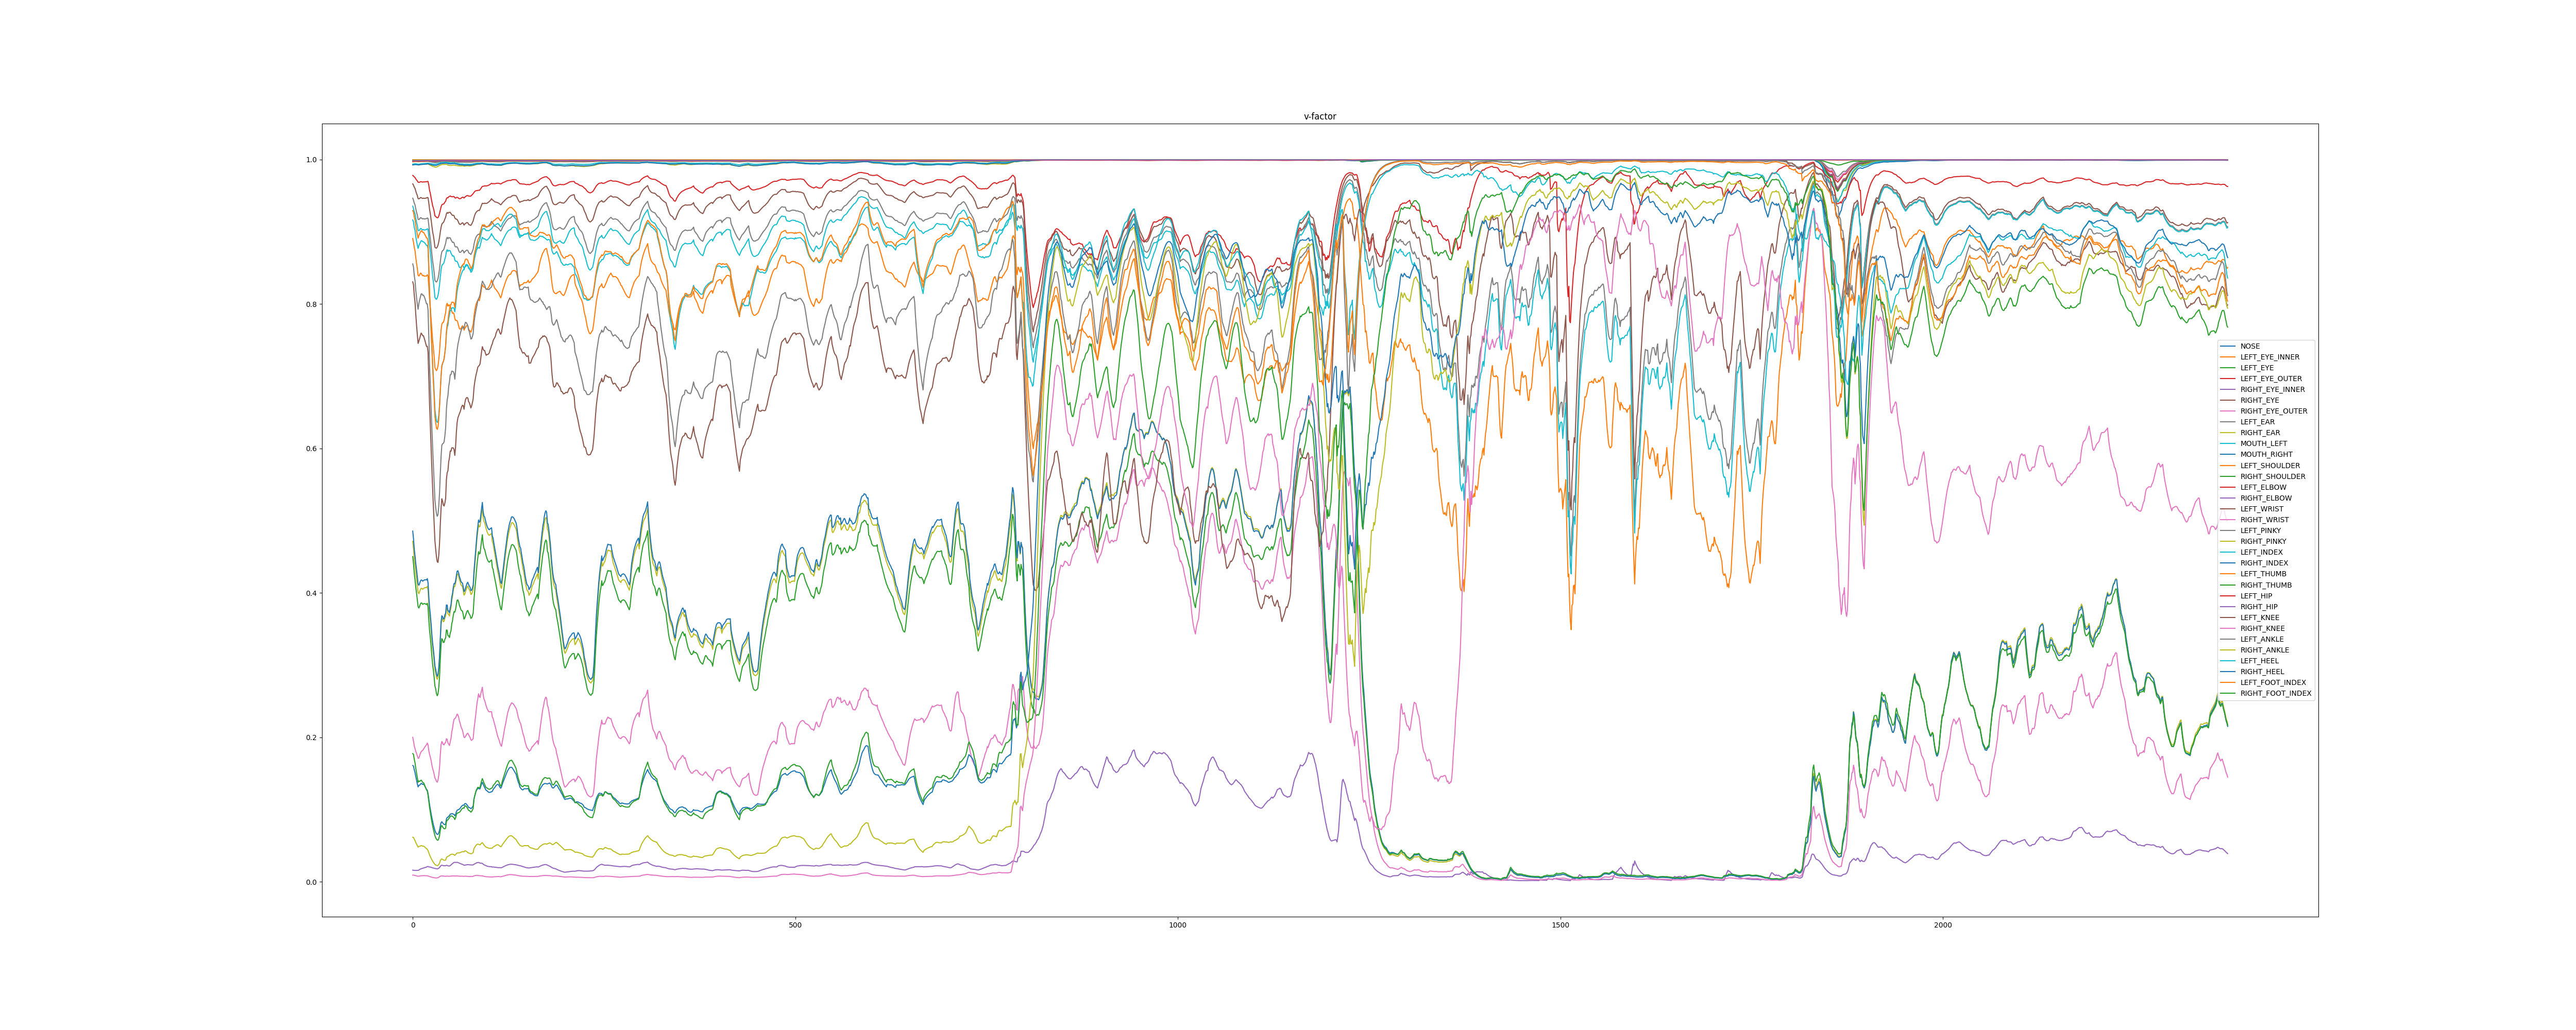

Data behind this chart, as committed beside it:
NOSE, LEFT_EYE_INNER, LEFT_EYE, LEFT_EYE_OUTER, RIGHT_EYE_INNER, RIGHT_EYE, RIGHT_EYE_OUTER, LEFT_EAR, RIGHT_EAR, MOUTH_LEFT, MOUTH_RIGHT, LEFT_SHOULDER, RIGHT_SHOULDER, LEFT_ELBOW, RIGHT_ELBOW, LEFT_WRIST, RIGHT_WRIST, LEFT_PINKY, RIGHT_PINKY, LEFT_INDEX, RIGHT_INDEX, LEFT_THUMB, RIGHT_THUMB, LEFT_HIP
0.9988, 0.997, 0.9979, 0.9979, 0.9979, 0.9988, 0.9985, 0.9977, 0.9931, 0.9938, 0.9926, 0.9998, 0.9989, 0.9781, 0.01609, 0.9665, 0.2, 0.9467, 0.4714, 0.9356, 0.4856, 0.8908, 0.4503, 0.9979
0.9988, 0.9971, 0.998, 0.998, 0.998, 0.9989, 0.9986, 0.9978, 0.9934, 0.994, 0.9928, 0.9998, 0.9989, 0.9774, 0.01591, 0.9646, 0.1947, 0.9438, 0.4612, 0.9322, 0.4749, 0.8856, 0.4407, 0.9979
0.9989, 0.9972, 0.9981, 0.998, 0.998, 0.9989, 0.9986, 0.9979, 0.9935, 0.9941, 0.993, 0.9998, 0.9989, 0.9761, 0.0157, 0.9619, 0.1881, 0.9398, 0.4468, 0.9276, 0.4602, 0.8785, 0.4268, 0.9979
0.9989, 0.9973, 0.9981, 0.9981, 0.9981, 0.999, 0.9987, 0.9979, 0.9937, 0.9942, 0.9932, 0.9998, 0.9989, 0.9752, 0.01568, 0.9601, 0.1844, 0.9372, 0.438, 0.9247, 0.4511, 0.8739, 0.4182, 0.998
0.9989, 0.9973, 0.9981, 0.9981, 0.9981, 0.999, 0.9987, 0.9979, 0.9937, 0.9943, 0.9932, 0.9998, 0.999, 0.9733, 0.01564, 0.9563, 0.1805, 0.9317, 0.4275, 0.9184, 0.4402, 0.8643, 0.4076, 0.9979
0.9989, 0.9973, 0.998, 0.9981, 0.9981, 0.9989, 0.9987, 0.9978, 0.9935, 0.9941, 0.993, 0.9998, 0.9989, 0.9718, 0.01569, 0.953, 0.1777, 0.927, 0.4195, 0.913, 0.432, 0.8562, 0.3995, 0.9979
0.9988, 0.9973, 0.998, 0.9981, 0.9981, 0.9989, 0.9987, 0.9977, 0.9934, 0.9941, 0.993, 0.9998, 0.9989, 0.9706, 0.01576, 0.9503, 0.1744, 0.9232, 0.4102, 0.9087, 0.4223, 0.8495, 0.3904, 0.9979
0.9988, 0.9971, 0.9978, 0.998, 0.998, 0.9988, 0.9986, 0.9975, 0.993, 0.9938, 0.9926, 0.9998, 0.9989, 0.9687, 0.01578, 0.946, 0.171, 0.9174, 0.4007, 0.902, 0.4125, 0.8399, 0.381, 0.9979
0.9988, 0.9971, 0.9978, 0.998, 0.998, 0.9988, 0.9986, 0.9975, 0.9929, 0.9938, 0.9927, 0.9998, 0.9989, 0.9685, 0.0162, 0.9457, 0.1712, 0.917, 0.3989, 0.9016, 0.4105, 0.8388, 0.3791, 0.998
0.9988, 0.9972, 0.9979, 0.998, 0.9981, 0.9989, 0.9987, 0.9976, 0.9931, 0.994, 0.9929, 0.9998, 0.9989, 0.9688, 0.01694, 0.9463, 0.1746, 0.9179, 0.4015, 0.9026, 0.4131, 0.8402, 0.3815, 0.998
0.9989, 0.9973, 0.998, 0.9981, 0.9981, 0.9989, 0.9987, 0.9977, 0.9934, 0.9942, 0.9932, 0.9998, 0.9989, 0.9694, 0.01757, 0.9475, 0.1779, 0.9196, 0.4048, 0.9046, 0.4164, 0.8429, 0.3847, 0.9981
0.9989, 0.9973, 0.998, 0.9981, 0.9982, 0.9989, 0.9988, 0.9977, 0.9935, 0.9943, 0.9933, 0.9998, 0.9989, 0.9695, 0.01799, 0.9474, 0.18, 0.9195, 0.4063, 0.9045, 0.4178, 0.8425, 0.3861, 0.9981
0.9989, 0.9974, 0.998, 0.9981, 0.9982, 0.9989, 0.9988, 0.9977, 0.9935, 0.9944, 0.9934, 0.9998, 0.9989, 0.9691, 0.01833, 0.9467, 0.1813, 0.9185, 0.4063, 0.9033, 0.4177, 0.8405, 0.3858, 0.9981
0.9989, 0.9974, 0.998, 0.9981, 0.9982, 0.9989, 0.9988, 0.9977, 0.9936, 0.9944, 0.9934, 0.9998, 0.9989, 0.969, 0.01865, 0.9463, 0.1819, 0.9179, 0.405, 0.9026, 0.4161, 0.8392, 0.3841, 0.9982
0.9989, 0.9974, 0.998, 0.9982, 0.9982, 0.9989, 0.9988, 0.9977, 0.9936, 0.9946, 0.9936, 0.9998, 0.999, 0.9692, 0.01895, 0.9467, 0.1835, 0.9184, 0.4061, 0.9032, 0.4171, 0.8398, 0.3849, 0.9982
0.9989, 0.9974, 0.998, 0.9982, 0.9982, 0.9989, 0.9988, 0.9977, 0.9936, 0.9946, 0.9936, 0.9998, 0.999, 0.9691, 0.01928, 0.9463, 0.1852, 0.9178, 0.4068, 0.9026, 0.4178, 0.8386, 0.3852, 0.9982
0.9989, 0.9974, 0.998, 0.9982, 0.9982, 0.9989, 0.9988, 0.9977, 0.9937, 0.9947, 0.9937, 0.9998, 0.999, 0.9692, 0.01968, 0.9464, 0.1869, 0.9179, 0.4073, 0.9027, 0.4182, 0.8386, 0.385, 0.9983
0.9989, 0.9975, 0.998, 0.9982, 0.9983, 0.9989, 0.9988, 0.9977, 0.9938, 0.9948, 0.9938, 0.9998, 0.999, 0.9693, 0.02004, 0.9468, 0.1884, 0.9182, 0.4074, 0.9031, 0.4182, 0.839, 0.3846, 0.9983
0.9989, 0.9975, 0.9981, 0.9983, 0.9983, 0.999, 0.9989, 0.9978, 0.9939, 0.9949, 0.9939, 0.9998, 0.999, 0.9693, 0.02035, 0.9468, 0.1896, 0.9182, 0.4073, 0.903, 0.4179, 0.8386, 0.3839, 0.9983
0.999, 0.9976, 0.9981, 0.9983, 0.9984, 0.999, 0.9989, 0.9978, 0.994, 0.9951, 0.9941, 0.9998, 0.999, 0.9698, 0.02098, 0.9477, 0.1921, 0.9193, 0.4093, 0.9043, 0.4198, 0.8406, 0.3856, 0.9983
0.999, 0.9976, 0.9981, 0.9983, 0.9984, 0.999, 0.9989, 0.9978, 0.994, 0.9951, 0.9942, 0.9998, 0.999, 0.9698, 0.02111, 0.9472, 0.1897, 0.9186, 0.4037, 0.9035, 0.4141, 0.8392, 0.3802, 0.9983
0.9989, 0.9975, 0.9979, 0.9982, 0.9983, 0.9989, 0.9988, 0.9976, 0.9934, 0.9949, 0.9939, 0.9998, 0.999, 0.9645, 0.02063, 0.9399, 0.1816, 0.9092, 0.3855, 0.8932, 0.395, 0.8241, 0.3624, 0.9983
0.9988, 0.9973, 0.9977, 0.9981, 0.9982, 0.9988, 0.9988, 0.9973, 0.9929, 0.9947, 0.9936, 0.9998, 0.999, 0.9574, 0.0204, 0.9309, 0.1763, 0.898, 0.3711, 0.8808, 0.38, 0.8068, 0.3478, 0.9983
0.9987, 0.9972, 0.9975, 0.998, 0.9981, 0.9987, 0.9987, 0.9971, 0.9923, 0.9945, 0.9933, 0.9998, 0.999, 0.9532, 0.02029, 0.9248, 0.1726, 0.8902, 0.3614, 0.8721, 0.3698, 0.7946, 0.338, 0.9983
0.9986, 0.997, 0.9973, 0.9979, 0.998, 0.9986, 0.9987, 0.9968, 0.9918, 0.9943, 0.993, 0.9998, 0.999, 0.9471, 0.02005, 0.9168, 0.168, 0.8801, 0.3492, 0.8612, 0.3569, 0.7797, 0.3257, 0.9982
0.9985, 0.9969, 0.9972, 0.9979, 0.9979, 0.9985, 0.9986, 0.9966, 0.9913, 0.9941, 0.9927, 0.9998, 0.999, 0.9416, 0.01956, 0.9086, 0.1617, 0.87, 0.3352, 0.8501, 0.3424, 0.7649, 0.3122, 0.9982
0.9985, 0.9968, 0.997, 0.9978, 0.9978, 0.9984, 0.9986, 0.9964, 0.9908, 0.9939, 0.9924, 0.9998, 0.9989, 0.9363, 0.01918, 0.9001, 0.1565, 0.8594, 0.3236, 0.8384, 0.3303, 0.7497, 0.3008, 0.9982
0.9984, 0.9967, 0.9969, 0.9977, 0.9978, 0.9984, 0.9986, 0.9963, 0.9905, 0.9938, 0.9923, 0.9998, 0.9989, 0.9329, 0.01903, 0.8947, 0.1532, 0.8524, 0.3152, 0.8307, 0.3215, 0.7395, 0.2925, 0.9982
0.9984, 0.9967, 0.9968, 0.9977, 0.9977, 0.9983, 0.9985, 0.9961, 0.9901, 0.9937, 0.9921, 0.9998, 0.9989, 0.9283, 0.01874, 0.8876, 0.1488, 0.8435, 0.3049, 0.8209, 0.3107, 0.7268, 0.2824, 0.9983
0.9983, 0.9966, 0.9967, 0.9977, 0.9977, 0.9983, 0.9985, 0.996, 0.9897, 0.9936, 0.9919, 0.9998, 0.9989, 0.9221, 0.01831, 0.8787, 0.1434, 0.8327, 0.2932, 0.8092, 0.2984, 0.7121, 0.271, 0.9983
0.9983, 0.9966, 0.9967, 0.9977, 0.9977, 0.9983, 0.9985, 0.996, 0.9896, 0.9937, 0.992, 0.9998, 0.9989, 0.9214, 0.01827, 0.8778, 0.142, 0.8312, 0.2892, 0.8074, 0.2942, 0.7095, 0.267, 0.9983
0.9984, 0.9967, 0.9968, 0.9978, 0.9978, 0.9983, 0.9985, 0.9961, 0.9897, 0.9939, 0.9922, 0.9998, 0.9989, 0.9201, 0.01793, 0.8774, 0.139, 0.8305, 0.2831, 0.8066, 0.2876, 0.7078, 0.2607, 0.9984
0.9984, 0.9969, 0.9969, 0.9979, 0.9979, 0.9984, 0.9986, 0.9963, 0.9902, 0.9942, 0.9926, 0.9998, 0.9989, 0.9195, 0.01781, 0.879, 0.1379, 0.8322, 0.2804, 0.8085, 0.2845, 0.7101, 0.2576, 0.9985
0.9985, 0.9971, 0.9971, 0.998, 0.998, 0.9985, 0.9987, 0.9965, 0.9907, 0.9946, 0.993, 0.9998, 0.9989, 0.9197, 0.0181, 0.8815, 0.1407, 0.8353, 0.2837, 0.8119, 0.2874, 0.7144, 0.2602, 0.9985
0.9986, 0.9973, 0.9973, 0.9982, 0.9982, 0.9986, 0.9988, 0.9968, 0.9913, 0.9949, 0.9935, 0.9998, 0.999, 0.9219, 0.01878, 0.8861, 0.1474, 0.8409, 0.2932, 0.8182, 0.2966, 0.7228, 0.2688, 0.9986
0.9987, 0.9975, 0.9975, 0.9983, 0.9983, 0.9987, 0.9989, 0.997, 0.9919, 0.9953, 0.9939, 0.9998, 0.999, 0.9254, 0.01968, 0.8921, 0.1578, 0.8485, 0.3086, 0.8266, 0.3118, 0.7344, 0.2832, 0.9986
0.9988, 0.9977, 0.9977, 0.9984, 0.9984, 0.9988, 0.999, 0.9972, 0.9925, 0.9956, 0.9943, 0.9998, 0.999, 0.9301, 0.0212, 0.8996, 0.1751, 0.8583, 0.3337, 0.8376, 0.3371, 0.7501, 0.3073, 0.9987
0.9989, 0.9979, 0.9979, 0.9985, 0.9985, 0.9989, 0.999, 0.9974, 0.993, 0.9959, 0.9947, 0.9998, 0.9991, 0.9345, 0.02247, 0.9062, 0.1897, 0.8669, 0.3556, 0.8472, 0.3592, 0.7638, 0.3285, 0.9987
0.9989, 0.9979, 0.998, 0.9986, 0.9986, 0.9989, 0.9991, 0.9975, 0.9933, 0.9961, 0.9949, 0.9998, 0.9991, 0.9374, 0.02283, 0.9105, 0.1942, 0.8723, 0.3646, 0.8531, 0.3683, 0.7721, 0.3366, 0.9987
0.9989, 0.998, 0.998, 0.9986, 0.9986, 0.9989, 0.9991, 0.9976, 0.9933, 0.9961, 0.995, 0.9998, 0.9991, 0.9382, 0.02262, 0.9122, 0.1926, 0.874, 0.3633, 0.8551, 0.3671, 0.7743, 0.335, 0.9987
0.9989, 0.998, 0.998, 0.9986, 0.9986, 0.9989, 0.9991, 0.9976, 0.9933, 0.9962, 0.995, 0.9998, 0.9991, 0.9383, 0.02227, 0.9128, 0.1898, 0.8745, 0.3601, 0.8555, 0.3637, 0.7744, 0.3313, 0.9988
0.999, 0.998, 0.998, 0.9986, 0.9986, 0.9989, 0.9991, 0.9976, 0.9933, 0.9962, 0.9951, 0.9998, 0.9991, 0.9393, 0.02212, 0.9148, 0.1897, 0.8769, 0.3609, 0.8581, 0.3646, 0.7777, 0.3316, 0.9988
0.999, 0.998, 0.9981, 0.9986, 0.9986, 0.9989, 0.9991, 0.9977, 0.9933, 0.9963, 0.9951, 0.9998, 0.9991, 0.9412, 0.02224, 0.9179, 0.1919, 0.8807, 0.3656, 0.8624, 0.3695, 0.7835, 0.3358, 0.9988
0.999, 0.998, 0.9981, 0.9987, 0.9986, 0.999, 0.9991, 0.9977, 0.9935, 0.9964, 0.9952, 0.9998, 0.9991, 0.9424, 0.02218, 0.9204, 0.1929, 0.884, 0.368, 0.866, 0.3719, 0.7882, 0.3378, 0.9988
0.999, 0.9981, 0.9982, 0.9987, 0.9986, 0.999, 0.9991, 0.9978, 0.9936, 0.9964, 0.9953, 0.9998, 0.9991, 0.9459, 0.02275, 0.9251, 0.198, 0.8902, 0.3789, 0.873, 0.3833, 0.7984, 0.3488, 0.9988
0.999, 0.998, 0.9981, 0.9986, 0.9986, 0.999, 0.999, 0.9977, 0.9933, 0.9963, 0.9951, 0.9998, 0.9991, 0.9474, 0.02259, 0.9268, 0.1973, 0.8924, 0.3786, 0.8753, 0.3831, 0.801, 0.3483, 0.9988
0.9988, 0.9977, 0.9978, 0.9984, 0.9984, 0.9988, 0.9989, 0.9974, 0.9923, 0.9958, 0.9945, 0.9998, 0.999, 0.9471, 0.02206, 0.9257, 0.1921, 0.8905, 0.371, 0.8729, 0.3754, 0.797, 0.341, 0.9989
0.9988, 0.9976, 0.9978, 0.9984, 0.9983, 0.9988, 0.9989, 0.9973, 0.9922, 0.9957, 0.9944, 0.9998, 0.999, 0.9486, 0.02186, 0.9269, 0.1905, 0.892, 0.3703, 0.8744, 0.3749, 0.7988, 0.3405, 0.9989
0.9988, 0.9975, 0.9977, 0.9984, 0.9983, 0.9988, 0.9989, 0.9973, 0.992, 0.9955, 0.9942, 0.9998, 0.999, 0.9491, 0.02174, 0.9269, 0.1886, 0.8917, 0.368, 0.8738, 0.3727, 0.7977, 0.3382, 0.9989
0.9988, 0.9975, 0.9977, 0.9983, 0.9983, 0.9988, 0.9989, 0.9972, 0.9919, 0.9955, 0.9942, 0.9998, 0.999, 0.9498, 0.02248, 0.9271, 0.1938, 0.8917, 0.375, 0.8738, 0.3796, 0.7974, 0.3445, 0.9989
0.9987, 0.9975, 0.9977, 0.9983, 0.9982, 0.9987, 0.9988, 0.9972, 0.9919, 0.9955, 0.9942, 0.9998, 0.999, 0.9489, 0.02316, 0.9252, 0.1983, 0.889, 0.3793, 0.8705, 0.3837, 0.7927, 0.3476, 0.9989
0.9988, 0.9975, 0.9977, 0.9983, 0.9983, 0.9988, 0.9989, 0.9972, 0.992, 0.9955, 0.9943, 0.9998, 0.999, 0.9488, 0.02441, 0.924, 0.2075, 0.8873, 0.3899, 0.8686, 0.3942, 0.7902, 0.3571, 0.9989
0.9988, 0.9975, 0.9977, 0.9983, 0.9983, 0.9988, 0.9989, 0.9972, 0.9922, 0.9956, 0.9944, 0.9998, 0.999, 0.9485, 0.02511, 0.9227, 0.2124, 0.8853, 0.395, 0.8664, 0.3992, 0.7872, 0.3616, 0.9989
0.9988, 0.9976, 0.9977, 0.9983, 0.9983, 0.9988, 0.9989, 0.9972, 0.9923, 0.9957, 0.9945, 0.9998, 0.9991, 0.949, 0.02606, 0.9231, 0.2198, 0.8858, 0.4033, 0.867, 0.4075, 0.788, 0.3691, 0.9989
0.9988, 0.9976, 0.9977, 0.9983, 0.9983, 0.9988, 0.9989, 0.9972, 0.9925, 0.9957, 0.9946, 0.9998, 0.9991, 0.9488, 0.02677, 0.9224, 0.2251, 0.8846, 0.4089, 0.8657, 0.413, 0.7863, 0.3741, 0.9989
0.9988, 0.9975, 0.9977, 0.9983, 0.9983, 0.9988, 0.9989, 0.9971, 0.9924, 0.9956, 0.9945, 0.9998, 0.9991, 0.9473, 0.02687, 0.9193, 0.2259, 0.8805, 0.4087, 0.861, 0.4126, 0.78, 0.3734, 0.9989
0.9986, 0.9972, 0.9974, 0.9981, 0.9981, 0.9987, 0.9988, 0.9969, 0.9919, 0.9953, 0.9941, 0.9998, 0.999, 0.9467, 0.02675, 0.9178, 0.2271, 0.8791, 0.4128, 0.8592, 0.4168, 0.7773, 0.3771, 0.9988
0.9986, 0.9971, 0.9973, 0.998, 0.998, 0.9986, 0.9988, 0.9968, 0.9919, 0.995, 0.9939, 0.9998, 0.999, 0.9475, 0.02673, 0.9178, 0.2294, 0.8794, 0.4197, 0.8594, 0.4237, 0.7775, 0.3839, 0.9988
0.9986, 0.997, 0.9973, 0.9979, 0.998, 0.9986, 0.9987, 0.9968, 0.9918, 0.9948, 0.9938, 0.9998, 0.999, 0.9478, 0.02688, 0.9171, 0.2322, 0.8791, 0.4258, 0.859, 0.4299, 0.777, 0.3898, 0.9987
0.9985, 0.9967, 0.9971, 0.9977, 0.9978, 0.9985, 0.9986, 0.9966, 0.9916, 0.9945, 0.9934, 0.9998, 0.999, 0.9473, 0.02661, 0.9153, 0.2311, 0.8772, 0.4265, 0.8567, 0.4307, 0.7739, 0.3903, 0.9987
... 2,313 more rows
